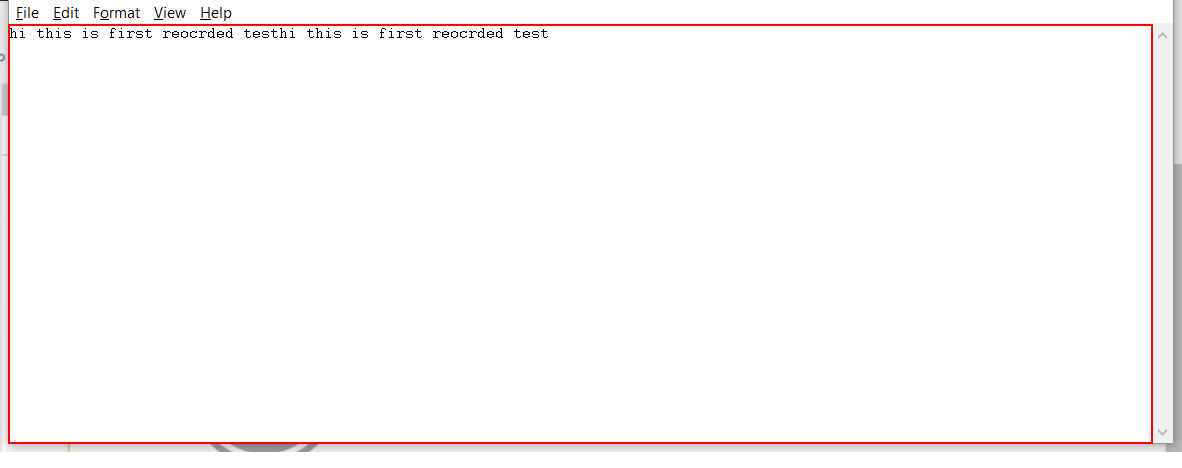
Workflow: Main

Step 1: type "helooooossssss" into the editable text 'Text Editor' in window 'Untitled - Notepad' (notepad.exe)

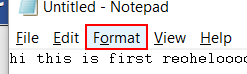
Step 2: click on the menu item

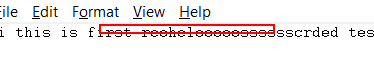
Step 3: Anchor Find Element 'editable text' on the editable text 'Text Editor' in window 'Untitled - Notepad' (notepad.exe)

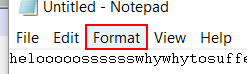
Step 4: click on the menu item 'Format' in window 'Untitled - Notepad' (notepad.exe)

Step 5: click on 'menu item  Font...' (notepad.exe) (no picture)

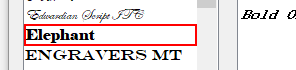
Step 6: click on the list item 'Elephant' in window 'Font' (notepad.exe)

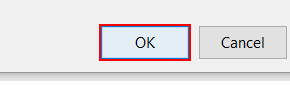
Step 7: click in window 'Font' (notepad.exe)

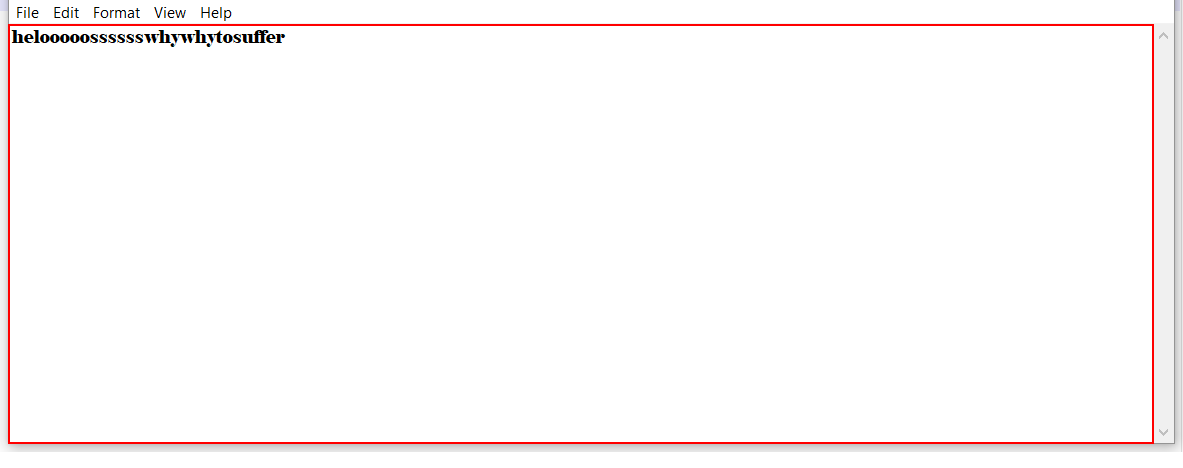
Step 8: type "lets get back" into the editable text 'Text Editor' in window 'Untitled - Notepad' (notepad.exe)

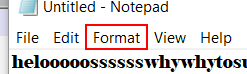
Step 9: click on the menu item 'Format' in window 'Untitled - Notepad' (notepad.exe)

Step 10: click on 'menu item  Font...' (notepad.exe) (no picture)

Step 11: click on the menu item 'Format' in window 'Untitled - Notepad' (notepad.exe) (same screen as step 9)

Step 12: click on 'menu item  Font...' (notepad.exe) (no picture)

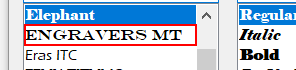
Step 13: click on the list item 'Engravers MT' in window 'Font' (notepad.exe)

Step 14: click in window 'Font' (notepad.exe) (same screen as step 7)

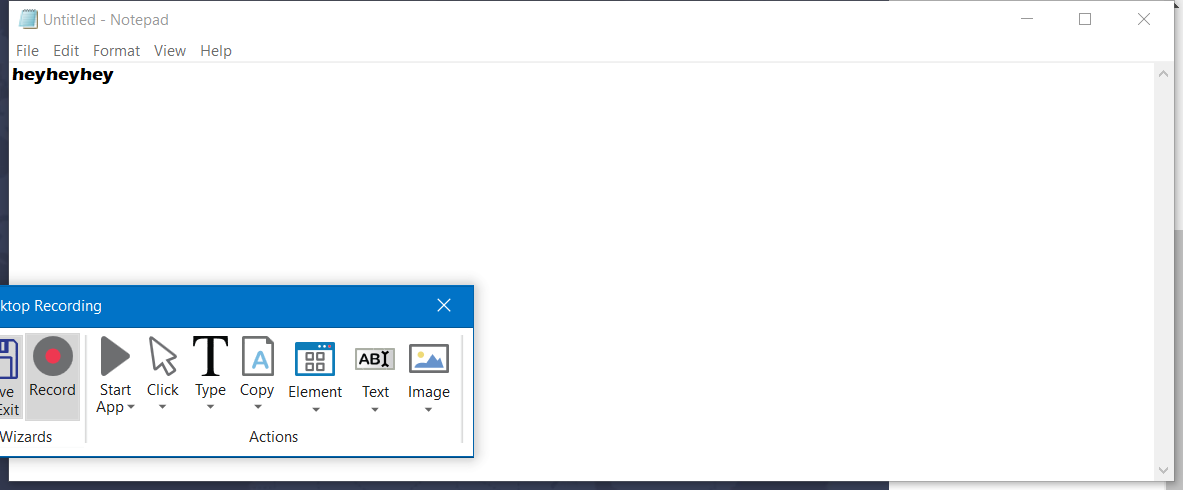
Step 15: Attach Window 'Untitled  Notepad' on the element in window 'Untitled - Notepad' (notepad.exe)

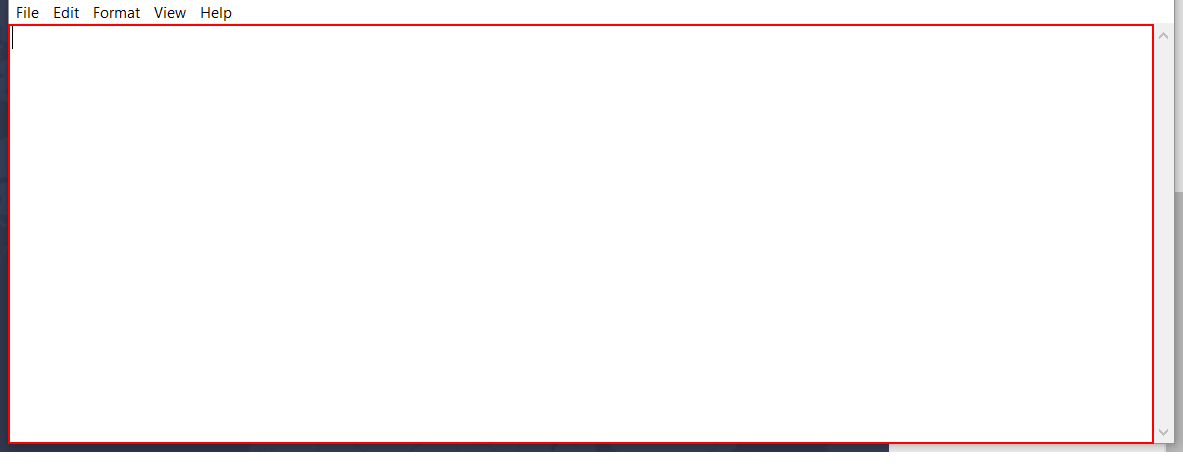
Step 16: type [variableTouse] into the editable text 'Text Editor'

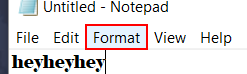
Step 17: click on the menu item 'Format'

Step 18: click on the list item in window 'Font' (notepad.exe) (no picture)

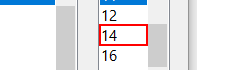
Step 19: click on the list item

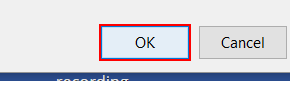
Step 20: click

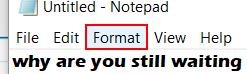
Step 21: click on the menu item 'Format' in window 'Untitled - Notepad' (notepad.exe)

Step 22: click on 'menu item  Font...' (notepad.exe) (no picture)

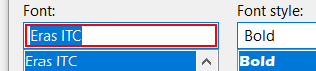
Step 23: get-text in window 'Font' (notepad.exe)

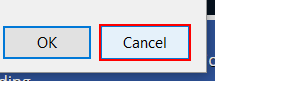
Step 24: click in window 'Font' (notepad.exe)